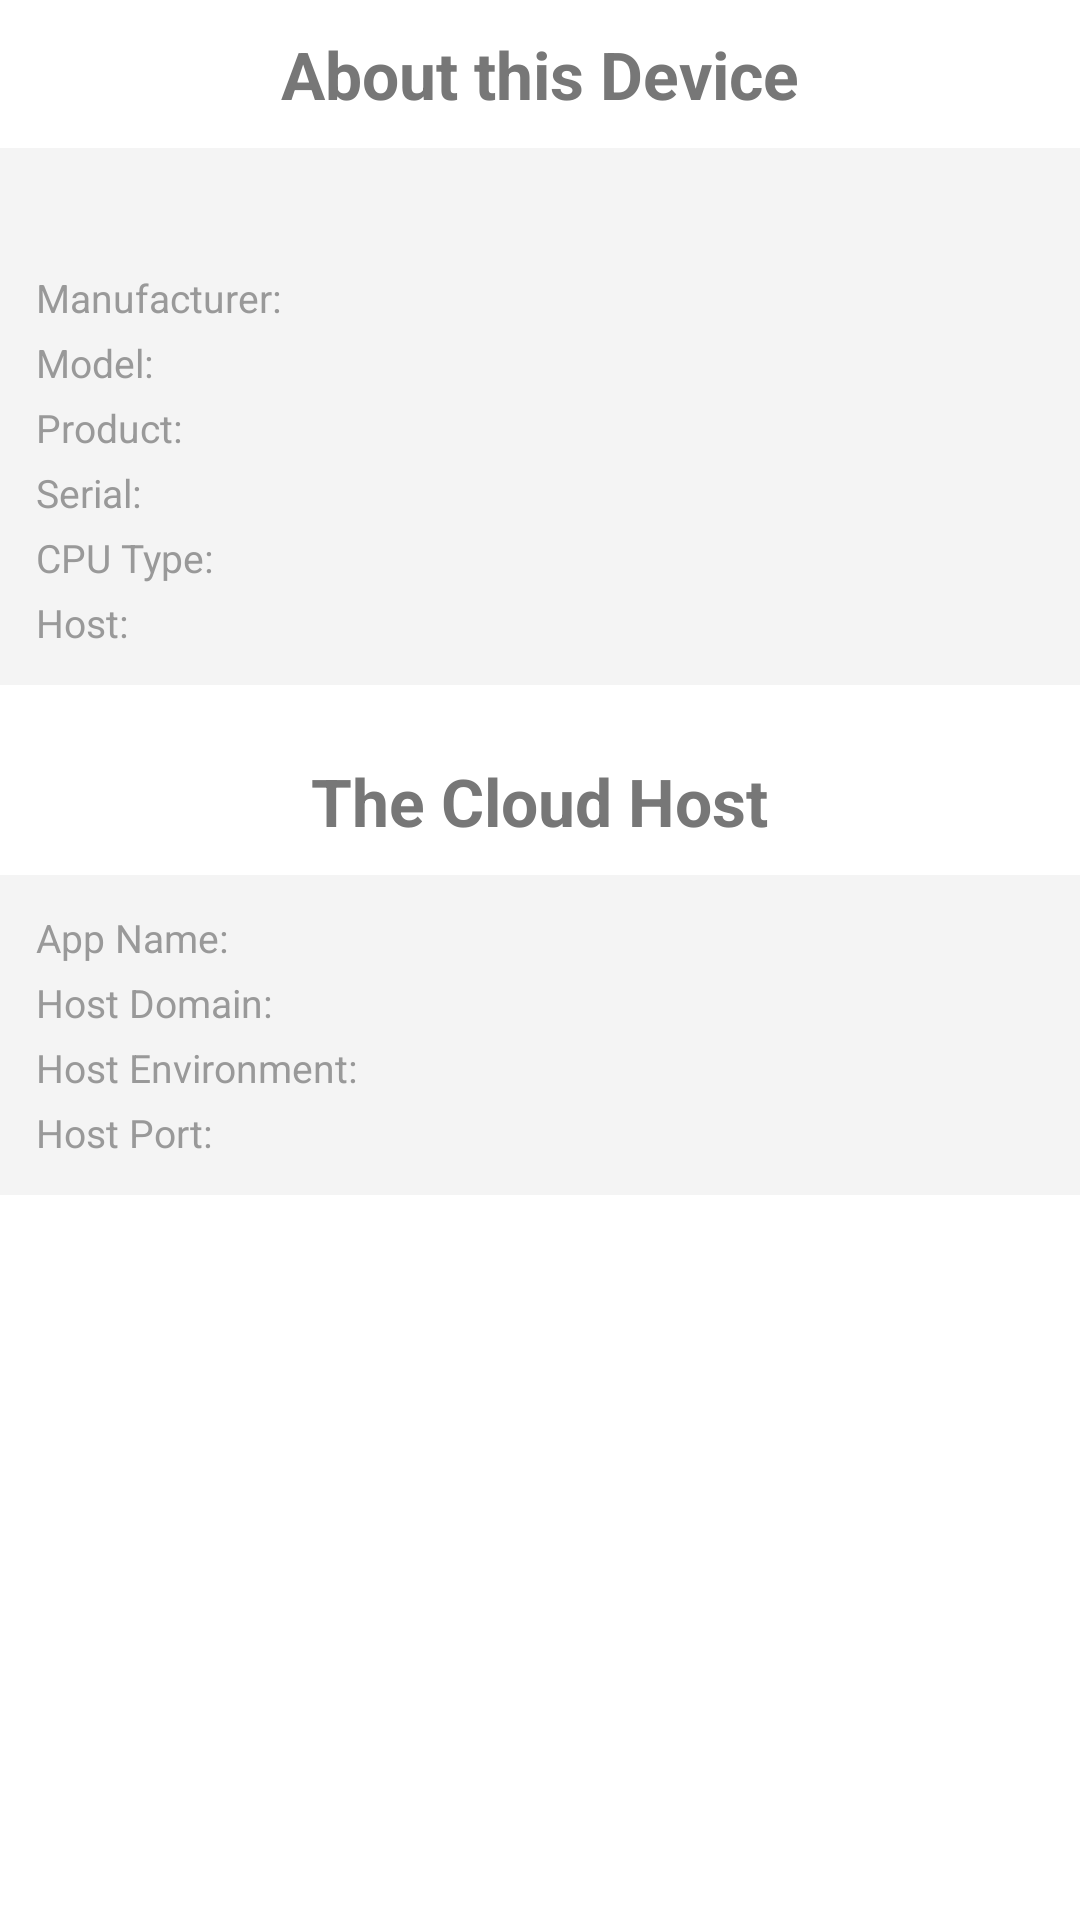

Layout XML and referenced resources for this Android screen:
<!-- AndroidManifest.xml: application theme AppTheme -->
<!-- res/layout/fragment_app_info.xml -->
<?xml version="1.0" encoding="utf-8"?>
<ScrollView xmlns:android="http://schemas.android.com/apk/res/android"
    android:layout_width="match_parent"
    android:layout_height="wrap_content" >

    <LinearLayout
        android:layout_width="match_parent"
        android:layout_height="wrap_content"
        android:orientation="vertical" >

        <TextView
            style="@style/header_1"
            android:text="@string/app_info_device_title" />

        <TableLayout
            style="@style/app_info_table_style" >

            <TableRow
                android:layout_width="match_parent"
                android:layout_height="wrap_content"
                android:gravity="center_vertical|center_horizontal"
                android:padding="10dp" >

                <TextView
                    android:id="@+id/textView7"
                    android:layout_width="wrap_content"
                    android:layout_height="wrap_content"
                    android:layout_gravity="center_horizontal" />
            </TableRow>

            <TableRow
                android:layout_width="wrap_content"
                android:layout_height="wrap_content" >

                <TextView
                    style="@style/app_info_left_col"
                    android:text="@string/app_info_manufacturer" />

                <TextView
                    android:id="@+id/textView1"
                    style="@style/app_info_right_col" />
            </TableRow>

            <TableRow
                android:layout_width="wrap_content"
                android:layout_height="wrap_content" >

                <TextView
                    style="@style/app_info_left_col"
                    android:text="@string/app_info_model" />

                <TextView
                    android:id="@+id/textView2"
                    style="@style/app_info_right_col" />
            </TableRow>

            <TableRow
                android:layout_width="wrap_content"
                android:layout_height="wrap_content" >

                <TextView
                    style="@style/app_info_left_col"
                    android:text="@string/app_info_product" />

                <TextView
                    android:id="@+id/textView3"
                    style="@style/app_info_right_col" />
            </TableRow>

            <TableRow
                android:layout_width="wrap_content"
                android:layout_height="wrap_content" >

                <TextView
                    style="@style/app_info_left_col"
                    android:text="@string/app_info_serial" />

                <TextView
                    android:id="@+id/textView4"
                    style="@style/app_info_right_col" />
            </TableRow>

            <TableRow
                android:layout_width="wrap_content"
                android:layout_height="wrap_content" >

                <TextView
                    style="@style/app_info_left_col"
                    android:text="@string/app_info_cpu" />

                <TextView
                    android:id="@+id/textView5"
                    style="@style/app_info_right_col" />
            </TableRow>

            <TableRow
                android:layout_width="wrap_content"
                android:layout_height="wrap_content" >

                <TextView
                    style="@style/app_info_left_col"
                    android:text="@string/app_info_host" />

                <TextView
                    android:id="@+id/textView6"
                    style="@style/app_info_right_col" />
            </TableRow>
        </TableLayout>
        
        
        
        
        
        
        
        
        
        
        <TextView
            style="@style/header_1"
            android:text="@string/app_info_cloud_title"
            android:layout_marginTop="14dp" />

        <TableLayout
            style="@style/app_info_table_style" >

            <TableRow
                android:layout_width="wrap_content"
                android:layout_height="wrap_content"
                android:layout_marginTop="10dp" >

                <TextView
                    style="@style/app_info_left_col"
                    android:text="@string/app_info_app_name" />

                <TextView
                    android:id="@+id/textView8"
                    style="@style/app_info_right_col" />
            </TableRow>

            <TableRow
                android:layout_width="wrap_content"
                android:layout_height="wrap_content" >

                <TextView
                    style="@style/app_info_left_col"
                    android:text="@string/app_info_app_domain" />

                <TextView
                    android:id="@+id/textView9"
                    style="@style/app_info_right_col" />
            </TableRow>

            <TableRow
                android:layout_width="wrap_content"
                android:layout_height="wrap_content" >

                <TextView
                    style="@style/app_info_left_col"
                    android:text="@string/app_info_app_env" />

                <TextView
                    android:id="@+id/textView10"
                    style="@style/app_info_right_col" />
            </TableRow>

            <TableRow
                android:layout_width="wrap_content"
                android:layout_height="wrap_content" >

                <TextView
                    style="@style/app_info_left_col"
                    android:text="@string/app_info_app_port" />

                <TextView
                    android:id="@+id/textView11"
                    style="@style/app_info_right_col" />
            </TableRow>

           
        </TableLayout>
        
        
        
        
        
        
        
        
        
    </LinearLayout>

</ScrollView>
<!-- resources referenced by this layout -->
<resources>
  <string name="app_info_app_domain">Host Domain:</string>
  <string name="app_info_app_env">Host Environment:</string>
  <string name="app_info_app_name">App Name:</string>
  <string name="app_info_app_port">Host Port:</string>
  <string name="app_info_cloud_title">The Cloud Host</string>
  <string name="app_info_cpu">CPU Type:</string>
  <string name="app_info_device_title">About this Device</string>
  <string name="app_info_host">Host:</string>
  <string name="app_info_manufacturer">Manufacturer:</string>
  <string name="app_info_model">Model:</string>
  <string name="app_info_product">Product:</string>
  <string name="app_info_serial">Serial:</string>
  <style name="app_info_left_col">
          <item name="android:layout_width">0dp</item>
          <item name="android:layout_height">wrap_content</item>
          <item name="android:layout_weight">1</item>
          <item name="android:textColor">@color/light_text_color</item>
          <item name="android:padding">2dp</item>
          <item name="android:gravity">left</item>
          <item name="android:textSize">13sp</item>
      </style>
  <style name="app_info_right_col">
          <item name="android:layout_width">0dp</item>
          <item name="android:layout_height">wrap_content</item>
          <item name="android:layout_weight">2</item>
          <item name="android:textColor">@color/main_text_color</item>
          <item name="android:padding">2dp</item>
          <item name="android:gravity">left</item>
          <item name="android:textSize">13sp</item>
      </style>
  <style name="app_info_table_style">
          <item name="android:layout_width">match_parent</item>
          <item name="android:layout_height">wrap_content</item>
          <item name="android:background">@color/table_bg</item>
          <item name="android:paddingRight">10dp</item>
          <item name="android:paddingBottom">10dp</item>
          <item name="android:paddingLeft">10dp</item>
      </style>
  <style name="header_1">
          <item name="android:layout_width">wrap_content</item>
          <item name="android:layout_height">wrap_content</item>
          <item name="android:layout_gravity">center_horizontal</item>
          <item name="android:textColor">@color/main_text_color</item>
          <item name="android:paddingBottom">10dp</item>
          <item name="android:paddingTop">10dp</item>
          <item name="android:textSize">22sp</item>
          <item name="android:textStyle">bold</item>
      </style>
  <style name="AppTheme" parent="AppBaseTheme">
          
      </style>
  <color name="light_text_color">#999999</color>
  <color name="main_text_color">#777777</color>
  <color name="table_bg">#f4f4f4</color>
  <style name="AppBaseTheme" parent="android:Theme.Light">
          
      </style>
</resources>
